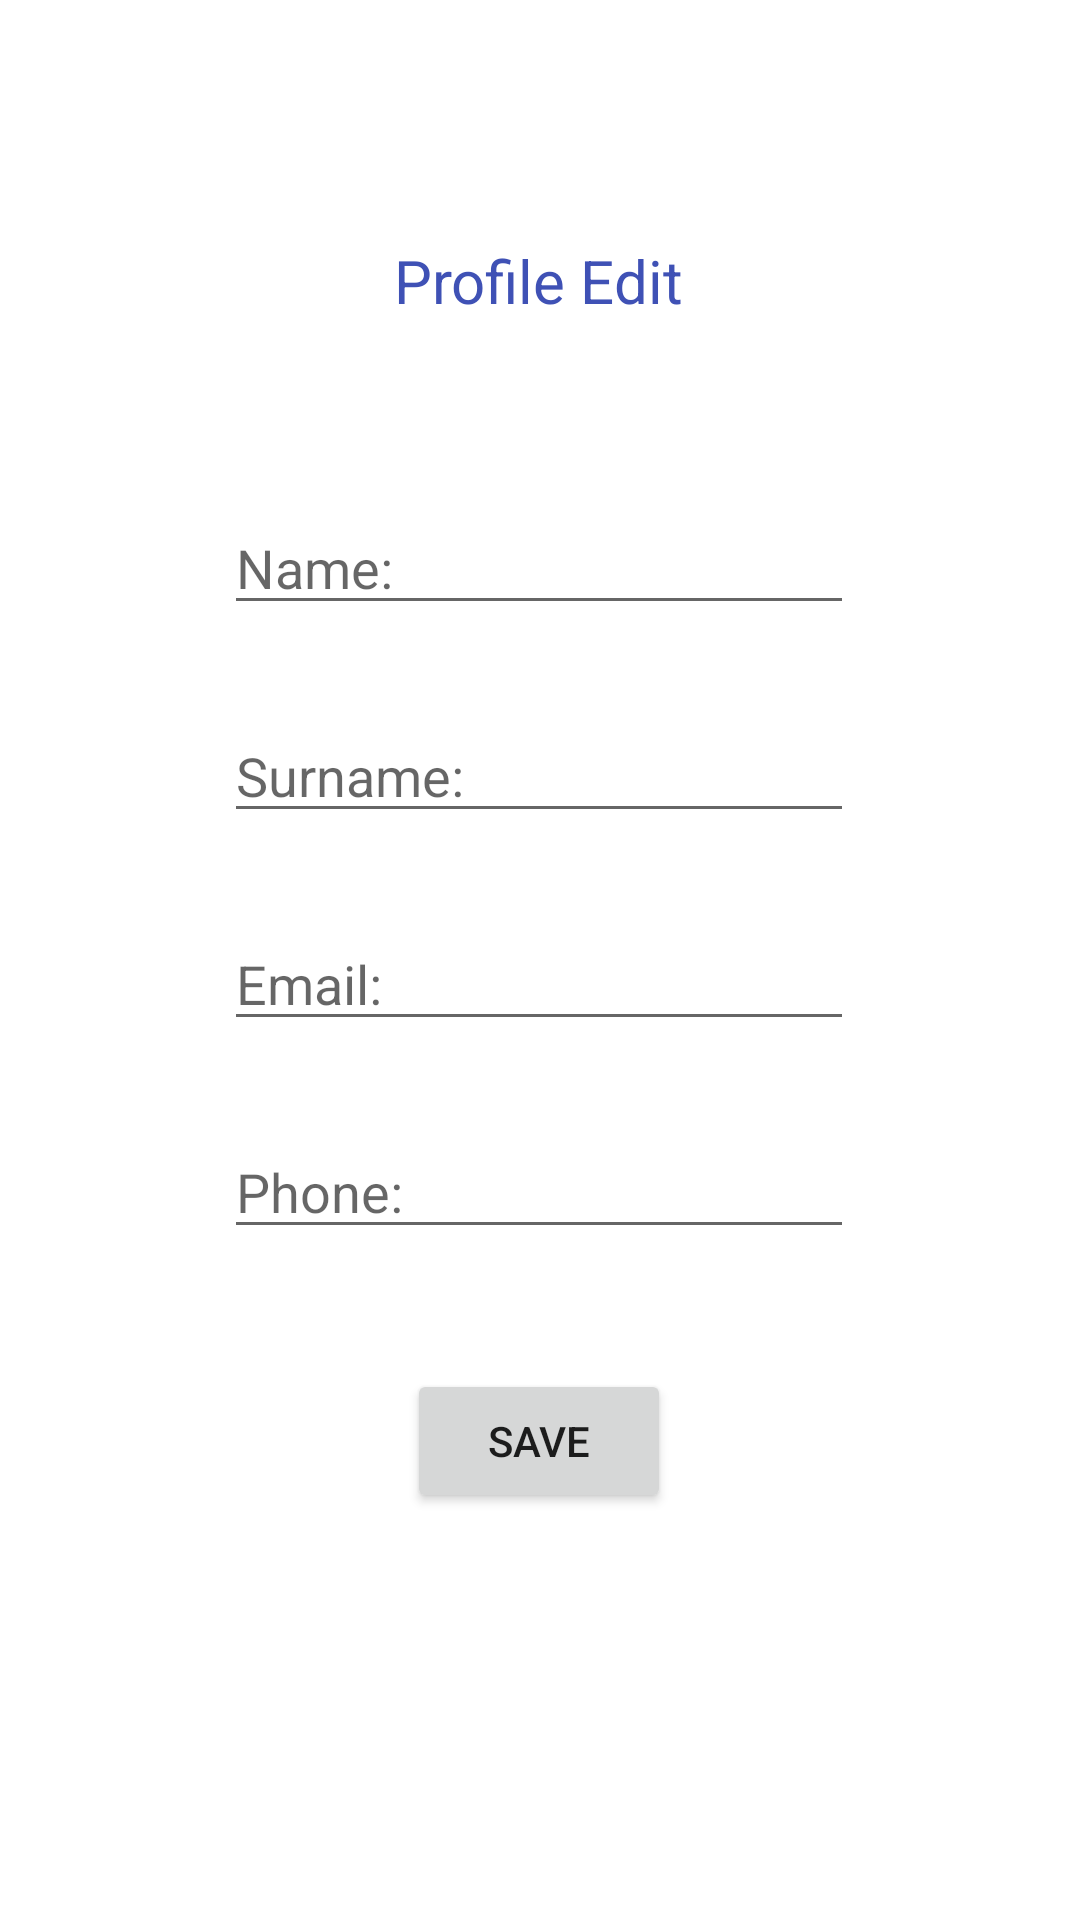

Produce the Android XML layout that renders to this screen, including the resource entries it uses.
<!-- AndroidManifest.xml: application theme Theme.GymApplication -->
<!-- res/layout/edit_profile_fragment.xml -->
<?xml version="1.0" encoding="utf-8"?>
<androidx.constraintlayout.widget.ConstraintLayout xmlns:android="http://schemas.android.com/apk/res/android"
    android:layout_width="match_parent"
    android:layout_height="match_parent"
    android:id="@+id/edit_profile"
    xmlns:app="http://schemas.android.com/apk/res-auto">

    <TextView
        android:id="@+id/textViewEditHeader"
        android:layout_width="wrap_content"
        android:layout_height="wrap_content"
        android:layout_marginTop="80dp"
        android:text="@string/profile_edit_header"
        android:textColor="#3F51B5"
        android:textSize="20sp"
        app:layout_constraintEnd_toEndOf="parent"
        app:layout_constraintHorizontal_bias="0.498"
        app:layout_constraintStart_toStartOf="parent"
        app:layout_constraintTop_toTopOf="parent" />

    <EditText
        android:id="@+id/editTextEditName"
        android:layout_width="wrap_content"
        android:layout_height="wrap_content"
        android:layout_marginTop="60dp"
        android:ems="10"
        android:hint="@string/name"
        android:inputType="textPersonName"
        app:layout_constraintEnd_toEndOf="@+id/textViewEditHeader"
        app:layout_constraintStart_toStartOf="@+id/textViewEditHeader"
        app:layout_constraintTop_toBottomOf="@+id/textViewEditHeader"
        android:autofillHints="name" />

    <EditText
        android:id="@+id/editTextEditSurname"
        android:layout_width="wrap_content"
        android:layout_height="wrap_content"
        android:layout_marginTop="28dp"
        android:ems="10"
        android:hint="@string/surname"
        android:inputType="textPersonName"
        app:layout_constraintEnd_toEndOf="@+id/editTextEditName"
        app:layout_constraintHorizontal_bias="0.0"
        app:layout_constraintStart_toStartOf="@+id/editTextEditName"
        app:layout_constraintTop_toBottomOf="@+id/editTextEditName"
        android:importantForAutofill="no" />

    <EditText
        android:id="@+id/editTextEditEmail"
        android:layout_width="wrap_content"
        android:layout_height="wrap_content"
        android:layout_marginTop="28dp"
        android:ems="10"
        android:hint="@string/email"
        android:inputType="textEmailAddress"
        app:layout_constraintEnd_toEndOf="@+id/editTextEditSurname"
        app:layout_constraintStart_toStartOf="@+id/editTextEditSurname"
        app:layout_constraintTop_toBottomOf="@+id/editTextEditSurname"
        android:autofillHints="emailAddress" />

    <EditText
        android:id="@+id/editTextEditPhone"
        android:layout_width="wrap_content"
        android:layout_height="wrap_content"
        android:layout_marginTop="28dp"
        android:ems="10"
        android:hint="@string/phone"
        android:inputType="phone"
        android:maxLength="10"
        app:layout_constraintEnd_toEndOf="@+id/editTextEditEmail"
        app:layout_constraintStart_toStartOf="@+id/editTextEditEmail"
        app:layout_constraintTop_toBottomOf="@+id/editTextEditEmail"
        android:autofillHints="phone" />

    <Button
        android:id="@+id/buttonEditProfile"
        android:text="@string/edit_btn"
        android:layout_width="wrap_content"
        android:layout_height="wrap_content"
        android:layout_marginTop="40dp"
        app:layout_constraintEnd_toEndOf="@+id/editTextEditPhone"
        app:layout_constraintStart_toStartOf="@+id/editTextEditPhone"
        app:layout_constraintTop_toBottomOf="@+id/editTextEditPhone" />

</androidx.constraintlayout.widget.ConstraintLayout>
<!-- resources referenced by this layout -->
<resources>
  <string name="edit_btn">Save</string>
  <string name="email" translatable="false">Email: </string>
  <string name="name">Name: </string>
  <string name="phone">Phone: </string>
  <string name="profile_edit_header">Profile Edit</string>
  <string name="surname">Surname: </string>
  <style name="Theme.GymApplication" parent="Theme.MaterialComponents.DayNight.DarkActionBar">
          
          <item name="colorPrimary">@color/primary</item>
          <item name="colorPrimaryVariant">@color/primary</item>
          <item name="colorOnPrimary">@color/white</item>
          
          <item name="colorSecondary">@color/teal_200</item>
          <item name="colorSecondaryVariant">@color/teal_700</item>
          <item name="colorOnSecondary">@color/black</item>
          
          <item name="android:statusBarColor" tools:targetApi="l">?attr/colorPrimaryVariant</item>
          
      </style>
  <color name="primary">#314399</color>
  <color name="white">#FFFFFFFF</color>
  <color name="teal_200">#FF03DAC5</color>
  <color name="teal_700">#FF018786</color>
  <color name="black">#FF000000</color>
</resources>
